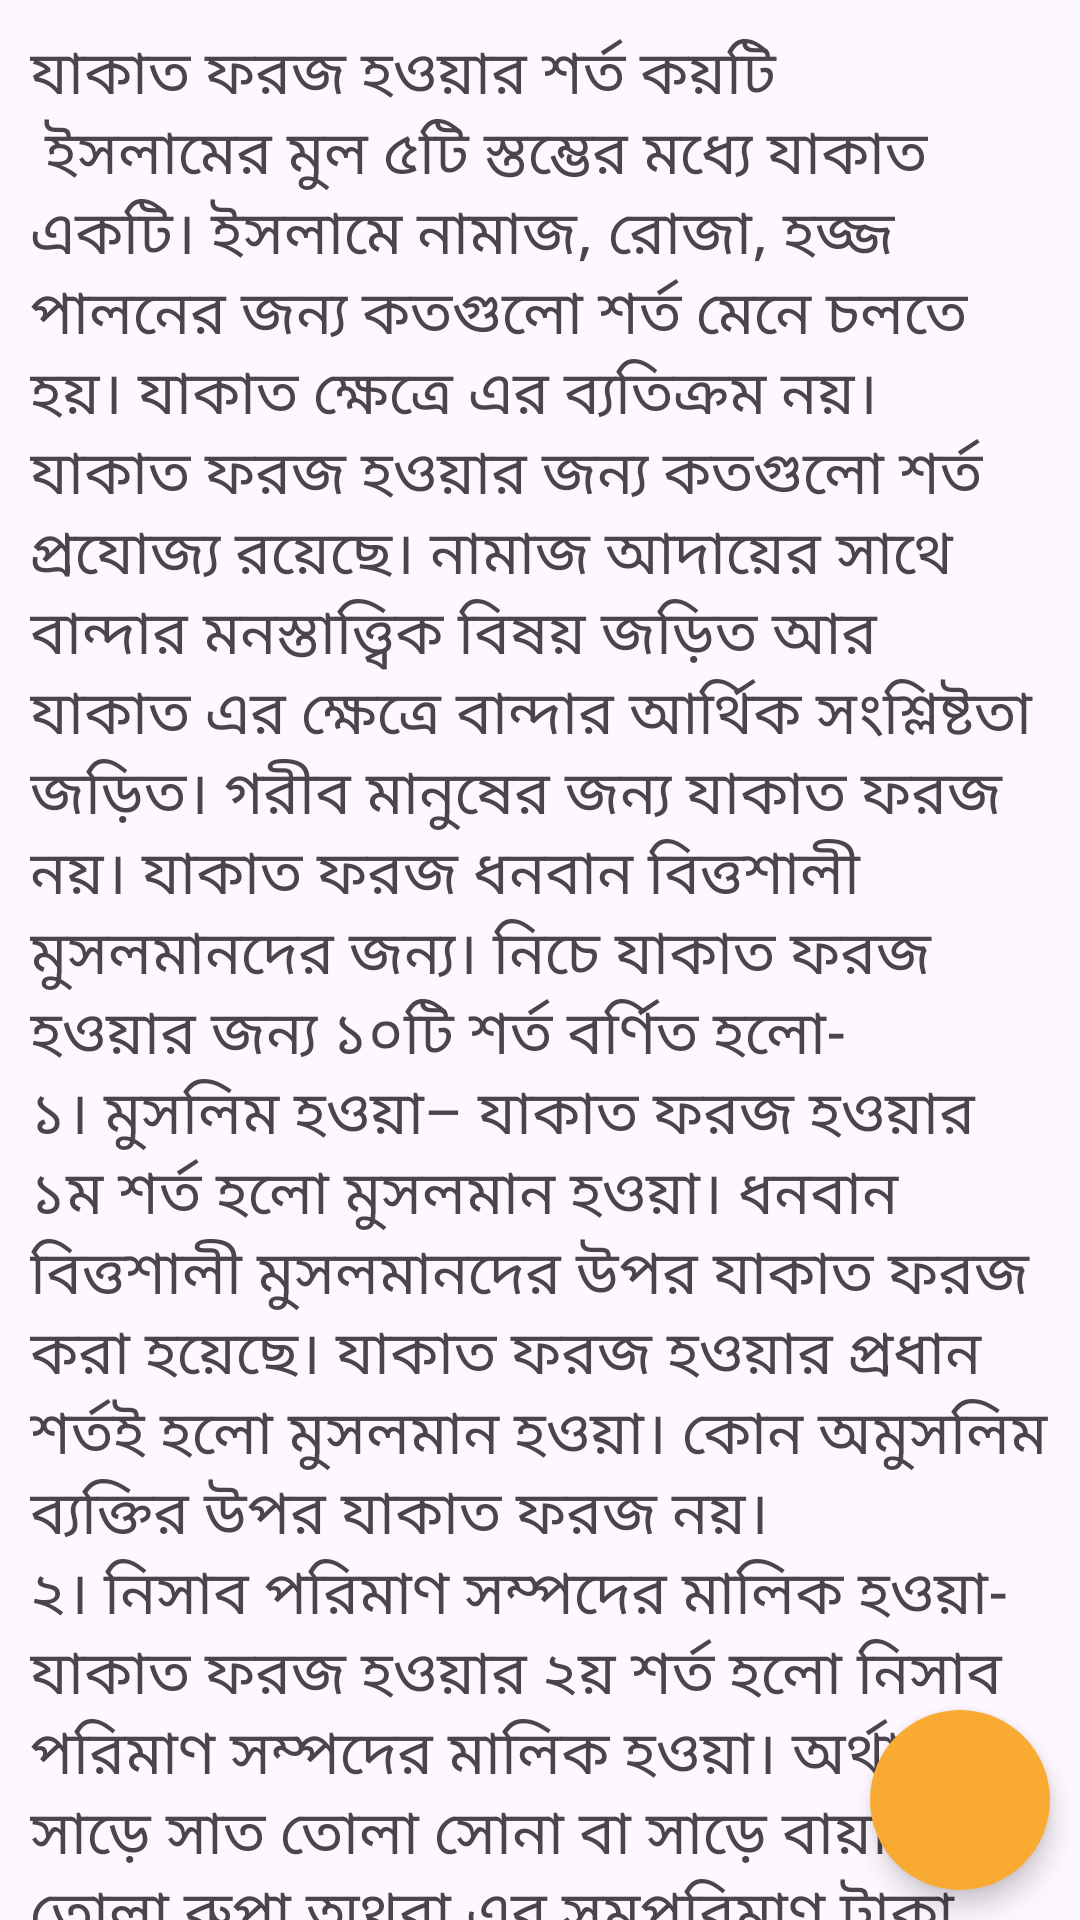

This screen was rendered from an Android layout file. Write that file and the resources it references.
<!-- AndroidManifest.xml: application theme Theme.Zakat -->
<!-- res/layout/activity_zakat_foroz.xml -->
<?xml version="1.0" encoding="utf-8"?>
<RelativeLayout xmlns:android="http://schemas.android.com/apk/res/android"
    xmlns:app="http://schemas.android.com/apk/res-auto"
    xmlns:tools="http://schemas.android.com/tools"
    android:layout_width="match_parent"
    android:layout_height="match_parent"
    tools:context=".zakat_foroz"
    android:orientation="vertical">

    <ScrollView
        android:layout_width="match_parent"
        android:layout_height="match_parent"
        android:scrollbars="none"
        >


        <LinearLayout
            android:layout_width="match_parent"
            android:layout_height="match_parent"
            android:orientation="vertical">


            <TextView
                android:layout_width="match_parent"
                android:layout_height="match_parent"
                style="@style/textforoz"

                />



        </LinearLayout>
    </ScrollView>



    
    <RelativeLayout
        android:id="@+id/foroz"
        android:layout_width="60dp"
        android:layout_height="60dp"
        android:background="@drawable/navigation"
        android:layout_alignParentRight="true"
        android:layout_alignParentBottom="true"
        android:layout_marginBottom="10dp"
        android:layout_marginRight="10dp"
        android:elevation="5dp"
        android:tag="play"
        >

        <ImageView
            android:layout_width="match_parent"
            android:layout_height="match_parent"
            android:src="@drawable/microfon"
            android:layout_margin="13dp"
            />

    </RelativeLayout>
    


</RelativeLayout>
<!-- resources referenced by this layout -->
<resources>
  <!-- drawable navigation (drawable) -->
  <?xml version="1.0" encoding="utf-8"?>
  <shape xmlns:android="http://schemas.android.com/apk/res/android"
      android:shape="oval">
  
  
      <solid
          android:color="@color/holid"
        />
  
  
  
  </shape>
  <style name="Theme.Zakat" parent="Base.Theme.Zakat" />
  <color name="holid">#F9AA33</color>
  <style name="Base.Theme.Zakat" parent="Theme.Material3.DayNight.NoActionBar">
          
          
  
  
          <item name="android:windowLightStatusBar" tools:ignore="NewApi">true</item>
          <item name="android:statusBarColor">#FFFFFF</item>
      </style>
</resources>
